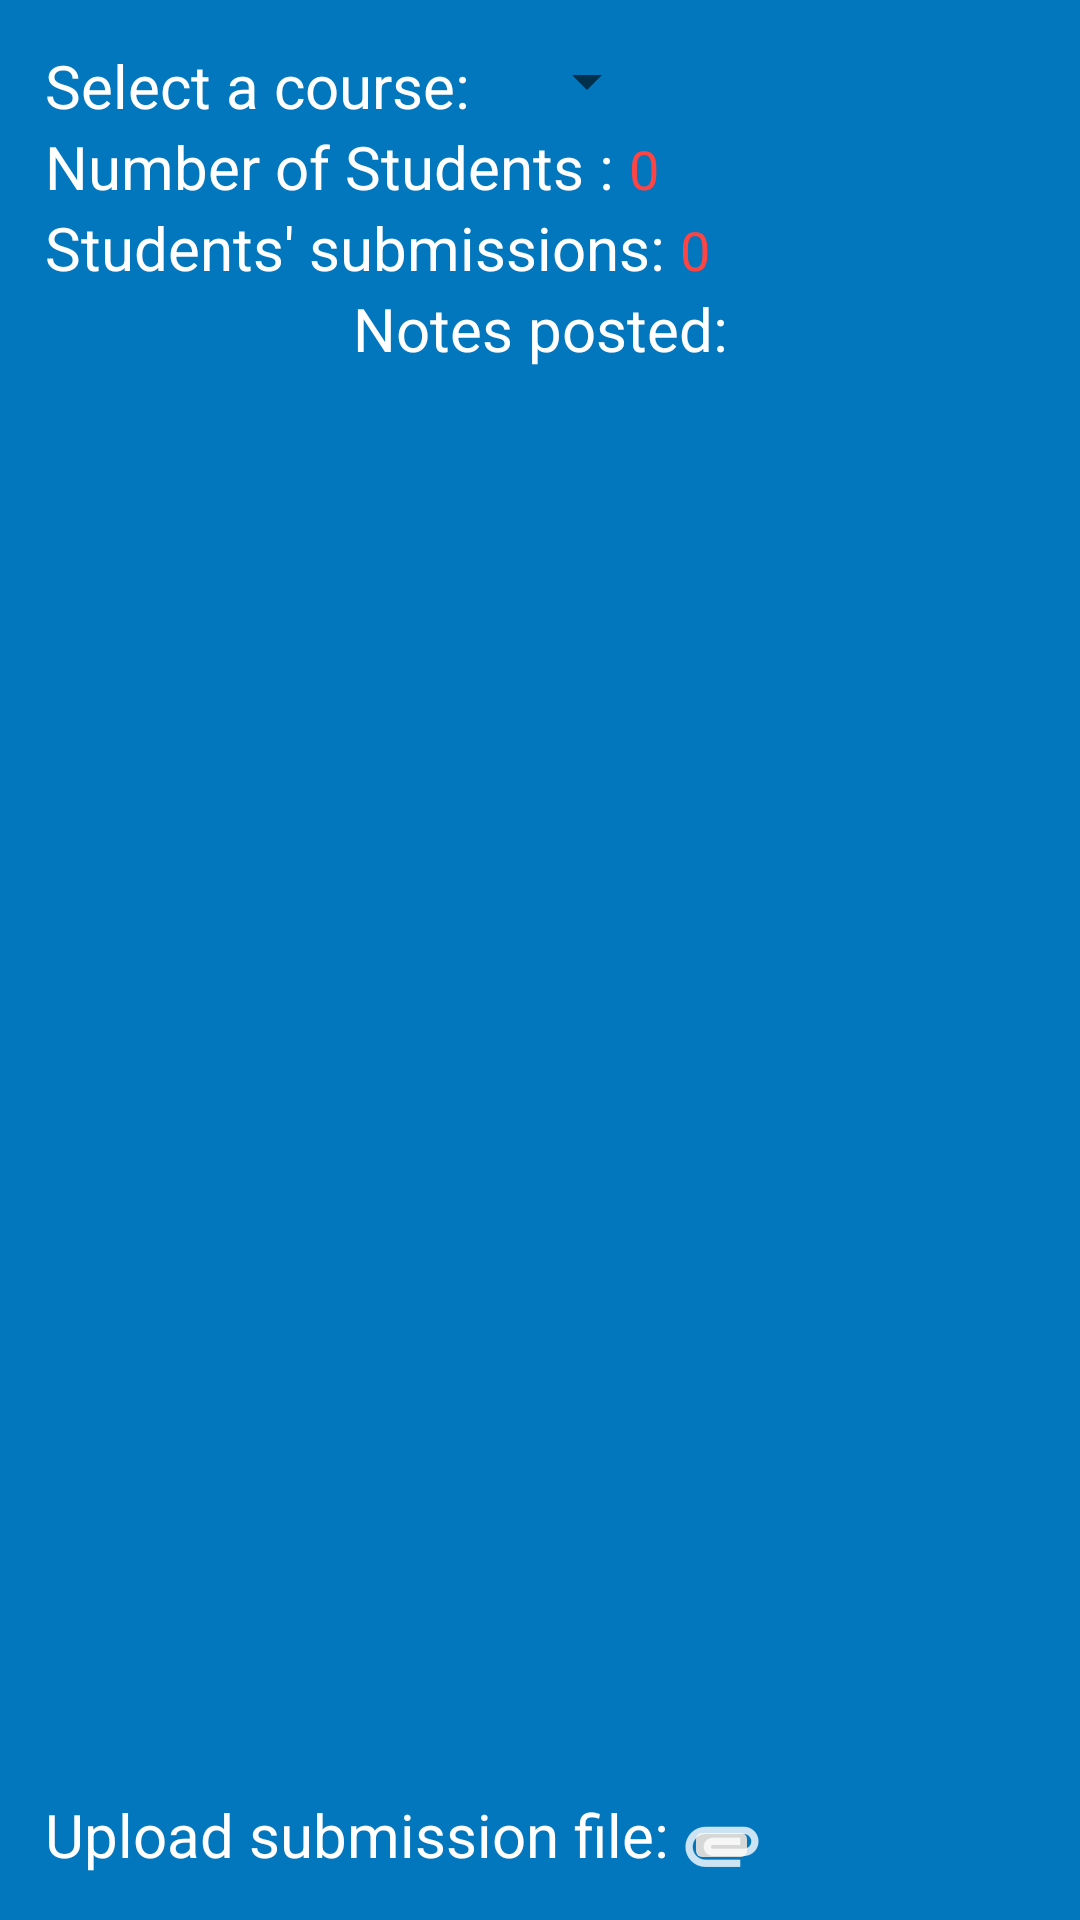

Android layout source for this screen:
<!-- AndroidManifest.xml: application theme AppTheme -->
<!-- res/layout/activity_notes.xml -->
<?xml version="1.0" encoding="utf-8"?>
<RelativeLayout xmlns:android="http://schemas.android.com/apk/res/android"
    android:layout_height="match_parent"
    android:layout_width="match_parent"
    xmlns:app="http://schemas.android.com/apk/res-auto"
    android:background="@color/colorSecondary">

    <TextView
        android:id="@+id/note_instruction"
        android:layout_width="wrap_content"
        android:layout_height="wrap_content"
        android:text="Select a course:"
        android:layout_marginTop="15dp"
        android:layout_marginStart="15dp"
        android:textSize="20sp"
        android:textColor="@android:color/white"/>

    <Spinner
        android:id="@+id/instr_content"
        android:layout_width="wrap_content"
        android:layout_height="wrap_content"
        android:layout_toEndOf="@id/note_instruction"
        android:layout_margin="15dp"
        ></Spinner>

    <TextView
        android:id="@+id/sub_instr"
        android:layout_width="wrap_content"
        android:layout_height="wrap_content"
        android:layout_alignParentBottom="true"
        android:layout_marginBottom="15dp"
        android:text="Upload submission file: "
        android:textSize="20sp"
        android:textColor="@android:color/white"
        android:layout_marginStart="15dp"/>

    <ImageButton
        android:id="@+id/upload_file"
        android:layout_width="25dp"
        android:layout_height="20dp"
        android:layout_alignBottom="@+id/sub_instr"
        android:layout_toEndOf="@+id/sub_instr"
        android:src="@drawable/ic_file" />

    <TextView
        android:id="@+id/course_students"
        android:layout_width="wrap_content"
        android:layout_height="wrap_content"
        android:text="Number of Students : "
        android:layout_below="@id/note_instruction"
        android:layout_marginLeft="15dp"
        android:textSize="20sp"
        android:textColor="@android:color/white"/>

    <TextView
        android:id="@+id/stud_num"
        android:layout_width="wrap_content"
        android:layout_height="wrap_content"
        android:textSize="18sp"
        android:textColor="@android:color/holo_red_light"
        android:text="0"
        android:layout_toEndOf="@id/course_students"
        android:layout_alignBaseline="@id/course_students"/>

    <TextView
        android:id="@+id/students_submissions"
        android:layout_width="wrap_content"
        android:layout_height="wrap_content"
        android:text="Students' submissions: "
        android:layout_below="@id/course_students"
        android:layout_marginLeft="15dp"
        android:textSize="20sp"
        android:textColor="@android:color/white"/>

    <TextView
        android:id="@+id/files_submitted"
        android:layout_width="wrap_content"
        android:layout_height="wrap_content"
        android:textSize="18sp"
        android:textColor="@android:color/holo_red_light"
        android:text="0"
        android:layout_toEndOf="@id/students_submissions"
        android:layout_alignBaseline="@id/students_submissions"/>

    <TextView
        android:id="@+id/list_title"
        android:layout_width="match_parent"
        android:layout_height="wrap_content"
        android:text="Notes posted:"
        android:layout_below="@id/students_submissions"
        android:textAlignment="center"
        android:textSize="20sp"
        android:textColor="@android:color/white"/>

    <ListView
        android:id="@+id/notes_list"
        android:layout_width="match_parent"
        android:layout_height="wrap_content"
        android:layout_below="@id/list_title"
        android:layout_above="@id/sub_instr"
        android:layout_marginLeft="15dp"
        android:layout_marginRight="15dp">

    </ListView>

</RelativeLayout>
<!-- resources referenced by this layout -->
<resources>
  <color name="colorSecondary">#0277bd</color>
  <!-- drawable ic_file: png bitmap (drawable-hdpi, 578 bytes) -->
  <style name="AppTheme" parent="Theme.AppCompat.Light.NoActionBar">
          
          <item name="colorPrimary">@color/colorPrimary</item>
          <item name="colorPrimaryDark">@color/colorPrimaryDark</item>
          <item name="colorAccent">@color/colorAccent</item>
      </style>
  <color name="colorPrimary">#1a237e</color>
  <color name="colorPrimaryDark">#000051</color>
  <color name="colorAccent">#FF4081</color>
</resources>
